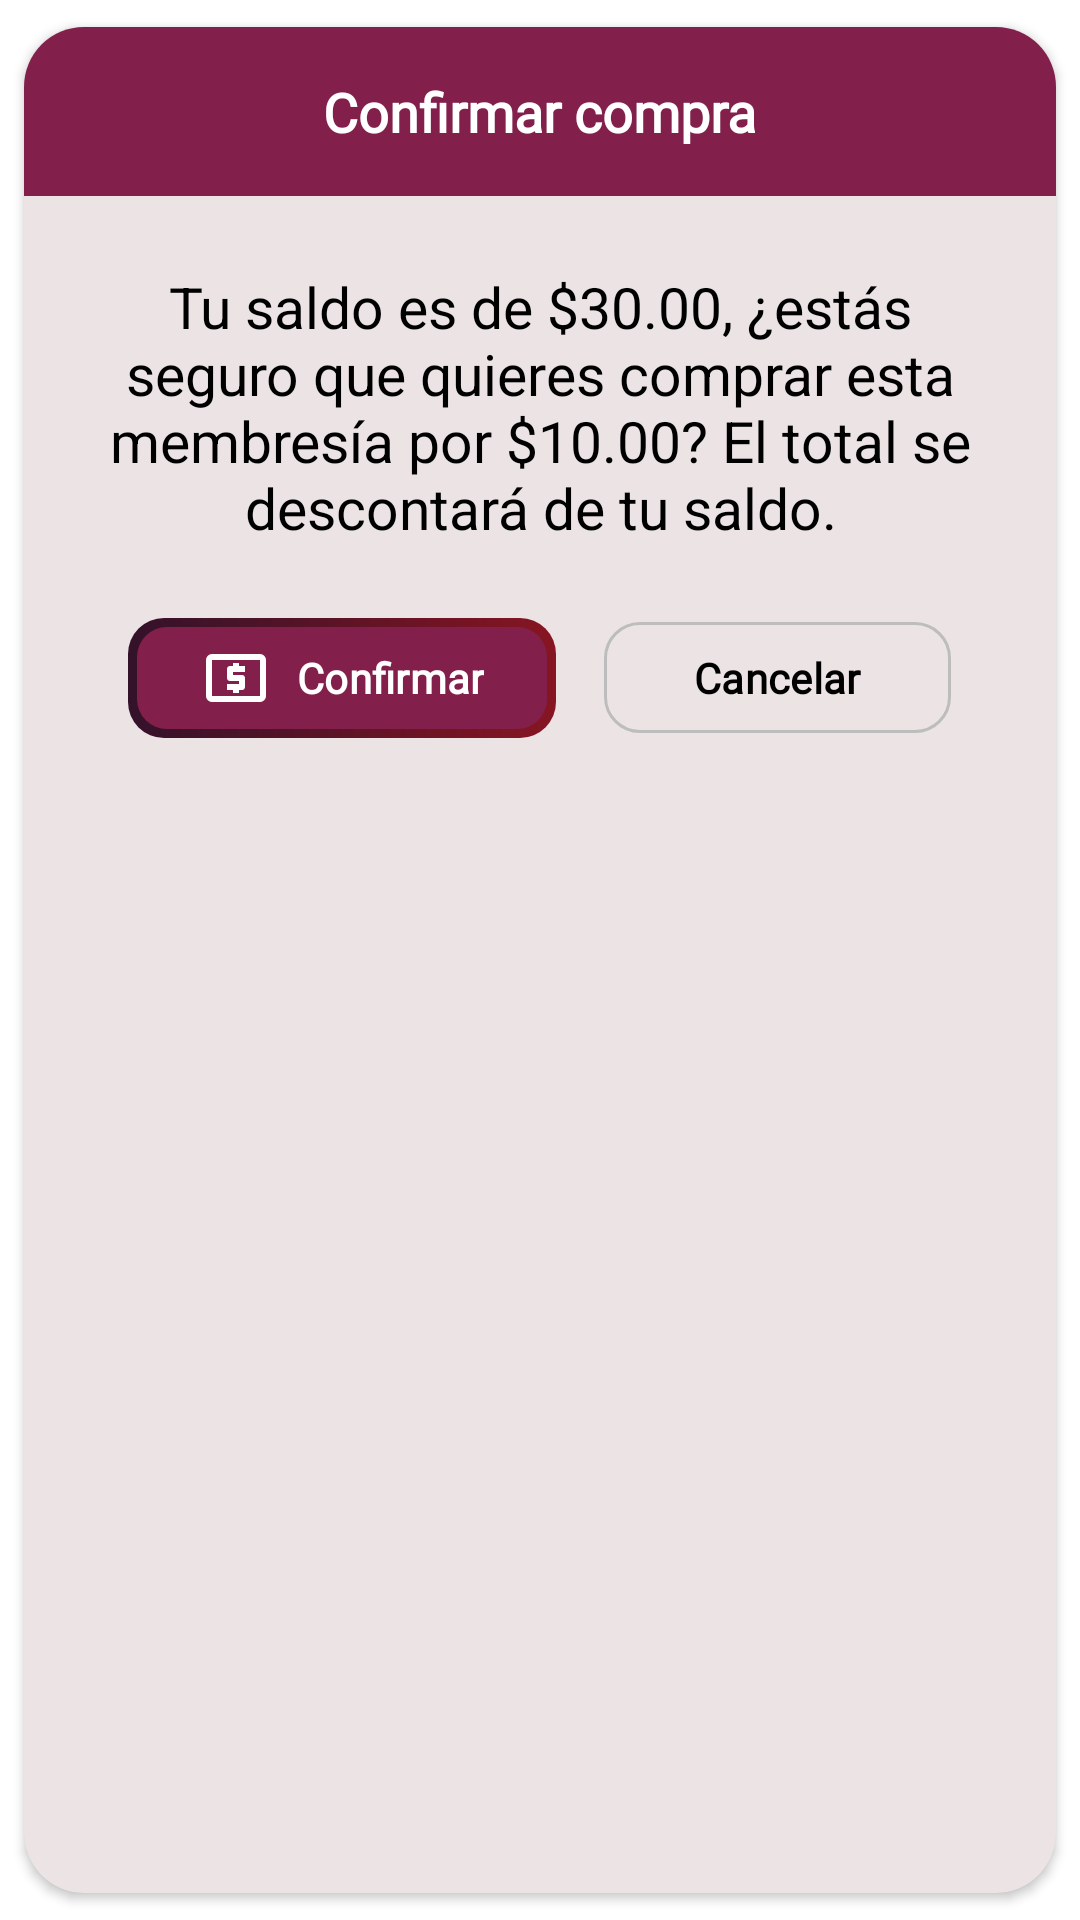

Android layout source for this screen:
<!-- AndroidManifest.xml: application theme Theme.Gym360 -->
<!-- res/layout/dialog_confirm_purchase.xml -->
<?xml version="1.0" encoding="utf-8"?>
<com.google.android.material.card.MaterialCardView xmlns:android="http://schemas.android.com/apk/res/android"
    xmlns:app="http://schemas.android.com/apk/res-auto"
    style="@style/GymModalContainer"
    android:layout_width="match_parent"
    android:layout_height="wrap_content"
    android:layout_margin="24dp">

    <LinearLayout
        android:layout_width="match_parent"
        android:layout_height="wrap_content"
        android:orientation="vertical">

        
        <LinearLayout
            style="@style/GymModalHeader"
            android:layout_width="match_parent"
            android:layout_height="wrap_content"
            android:gravity="center">

            <TextView
                style="@style/GymModalTitle"
                android:layout_width="wrap_content"
                android:layout_height="wrap_content"
                android:text="Confirmar compra" />
        </LinearLayout>

        
        <LinearLayout
            android:layout_width="match_parent"
            android:layout_height="wrap_content"
            android:orientation="vertical"
            android:padding="24dp">

            <TextView
                android:id="@+id/tvConfirmMessage"
                android:layout_width="match_parent"
                android:layout_height="wrap_content"
                android:layout_marginBottom="24dp"
                android:gravity="center"
                android:text="Tu saldo es de $30.00, ¿estás seguro que quieres comprar esta membresía por $10.00? El total se descontará de tu saldo."
                android:textColor="@color/text_primary"
                android:textSize="19sp" />

            <LinearLayout
                android:layout_width="match_parent"
                android:layout_height="wrap_content"
                android:orientation="horizontal"
                android:gravity="center">

                <com.google.android.material.button.MaterialButton
                    android:id="@+id/btnConfirmPurchase"
                    style="@style/GymButton.Primary"
                    android:layout_width="wrap_content"
                    android:layout_height="wrap_content"
                    android:layout_marginEnd="8dp"
                    android:paddingHorizontal="24dp"
                    android:text="Confirmar"
                    app:icon="@drawable/ic_money"
                    app:iconTint="@color/white"
                    app:iconSize="24dp" />

                <com.google.android.material.button.MaterialButton
                    android:id="@+id/btnCancelPurchase"
                    style="@style/GymButton.Secondary"
                    android:layout_width="wrap_content"
                    android:layout_height="wrap_content"
                    android:layout_marginStart="8dp"
                    android:paddingHorizontal="30dp"
                    android:text="Cancelar" />
            </LinearLayout>
        </LinearLayout>
    </LinearLayout>
</com.google.android.material.card.MaterialCardView>
<!-- resources referenced by this layout -->
<resources>
  <color name="text_primary">@color/black</color>
  <color name="white">#FFFFFFFF</color>
  <!-- drawable ic_money (drawable) -->
  <vector xmlns:android="http://schemas.android.com/apk/res/android"
      android:width="24dp"
      android:height="24dp"
      android:viewportWidth="24"
      android:viewportHeight="24">
      <path android:fillColor="@android:color/black"
          android:pathData="M11,17h2V16h1q0.43,0 0.71-0.29T15,15V12q0-0.43-0.29-0.71T14,11H11V10h4V8H13V7H11V8H10Q9.58,8 9.29,8.29T9,9v3q0,0.42 0.29,0.71Q9.58,13 10,13h3v1H9v2h2v1ZM4,20q-0.82,0-1.41-0.59T2,18V6Q2,5.18 2.59,4.59T4,4H20q0.83,0 1.41,0.59Q22,5.18 22,6V18q0,0.82-0.59,1.41T20,20H4Zm0-2H20V6H4V18Zm0,0V6V18Z"/>
  </vector>
  <style name="GymButton.Secondary" parent="Widget.Material3.Button.OutlinedButton">
          <item name="strokeColor">#BDBDBD</item>
          <item name="android:textColor">@color/text_primary</item>
          <item name="cornerRadius">12dp</item>
  
          <item name="android:minWidth">0dp</item>
          <item name="android:minHeight">0dp</item>
          <item name="android:insetTop">0dp</item>
          <item name="android:insetBottom">0dp</item>
  
          <item name="android:paddingHorizontal">12dp</item>
          <item name="android:paddingVertical">9dp</item>
  
          <item name="android:fontFamily">@font/main_font</item>
          <item name="android:textStyle">bold</item>
          <item name="android:textSize">14sp</item>
      </style>
  <style name="GymModalContainer" parent="GymCard">
          <item name="cardCornerRadius">20dp</item>
          <item name="contentPadding">0dp</item> 
      </style>
  <style name="GymModalHeader">
          <item name="android:background">@color/gym_pink</item>
          <item name="android:padding">16dp</item>
      </style>
  <style name="GymModalTitle">
          <item name="android:fontFamily">@font/main_font</item>
          <item name="android:textColor">@color/white</item>
          <item name="android:textSize">18sp</item>
          <item name="android:textStyle">bold</item>
      </style>
  <style name="Theme.Gym360" parent="Base.Theme.Gym360" />
  <color name="black">#FF000000</color>
  <style name="GymCard" parent="Widget.Material3.CardView.Elevated">
          <item name="cardBackgroundColor">@color/app_surface</item>
          <item name="cardCornerRadius">16dp</item>
  
          
          <item name="contentPadding">16dp</item>
  
          
          <item name="cardUseCompatPadding">true</item>
          <item name="cardElevation">2dp</item>
  
          
          <item name="strokeWidth">0dp</item>
      </style>
  <color name="gym_pink">#82204b</color>
  <style name="Base.Theme.Gym360" parent="Theme.Material3.DayNight.NoActionBar">
          
          <item name="colorPrimary">@color/primary_color</item>
          
          <item name="android:windowBackground">@color/app_background</item>
          
          <item name="colorSurface">@color/app_surface</item>
          
          <item name="android:statusBarColor">@color/app_background</item>
          <item name="android:windowLightStatusBar">true</item> 
      </style>
  <color name="gym_plum">#33122a</color>
  <color name="gym_red">#871522</color>
  <color name="app_surface">#F3F3F3</color>
  <color name="primary_color">@color/gym_red</color>
  <color name="app_background">#FFFFFF</color>
</resources>
